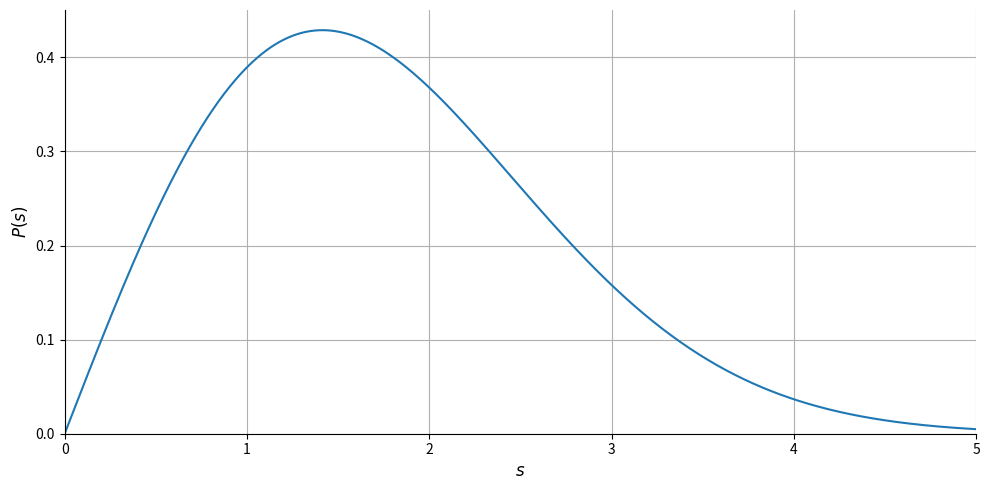
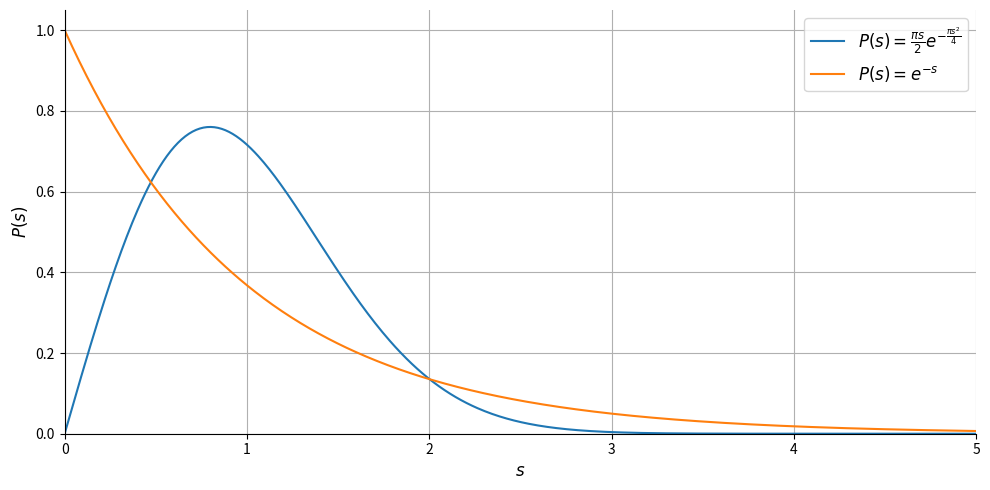

Source code (Python) for these figures, in order:
import numpy as np
import matplotlib.pyplot as plt

# Define the formula P(s) = (s/2)*exp(-s^2/4)
s = np.linspace(0, 5, 500)
P_s = (s / 2) * np.exp(-s**2 / 4)

# Create the plot
plt.figure(figsize=(10, 5))
plt.plot(s, P_s, label=r"$P(s) = \frac{s}{2} e^{-\frac{s^2}{4}}$")
# plt.title(r"Plot of $P(s) = \frac{s}{2} e^{-\frac{s^2}{4}}$", fontsize=14)
plt.xlabel(r"$s$", fontsize=12)
plt.ylabel(r"$P(s)$", fontsize=12)
plt.xlim(0, 5)
plt.ylim(0)
# plt.legend(fontsize=12)
plt.gca().spines['top'].set_visible(False)
plt.gca().spines['right'].set_visible(False)
plt.grid(True)
plt.tight_layout()
plt.savefig("Wigner’s surmise.png", dpi=300)
plt.show()

P_s = ((np.pi*s) / 2) * np.exp(-(np.pi*s**2) / 4)
P_e = np.exp(-s)

# Create the plot
plt.figure(figsize=(10, 5))
plt.plot(s, P_s, label=r"$P(s) = \frac{\pi s}{2} e^{-\frac{\pi s^2}{4}}$")
plt.plot(s, P_e, label=r"$P(s) = e^{-s}$")
# plt.title(r"Plot of $P(s) = \frac{\pi s}{2} e^{-\frac{\pi s^2}{4}}$", fontsize=14)
plt.xlabel(r"$s$", fontsize=12)
plt.ylabel(r"$P(s)$", fontsize=12)
plt.xlim(0, 5)
plt.ylim(0)
plt.legend(fontsize=12)
plt.gca().spines['top'].set_visible(False)
plt.gca().spines['right'].set_visible(False)
plt.grid(True)
plt.tight_layout()
plt.savefig("Wigner’s surmise and Poisson.png", dpi=300)
plt.show()